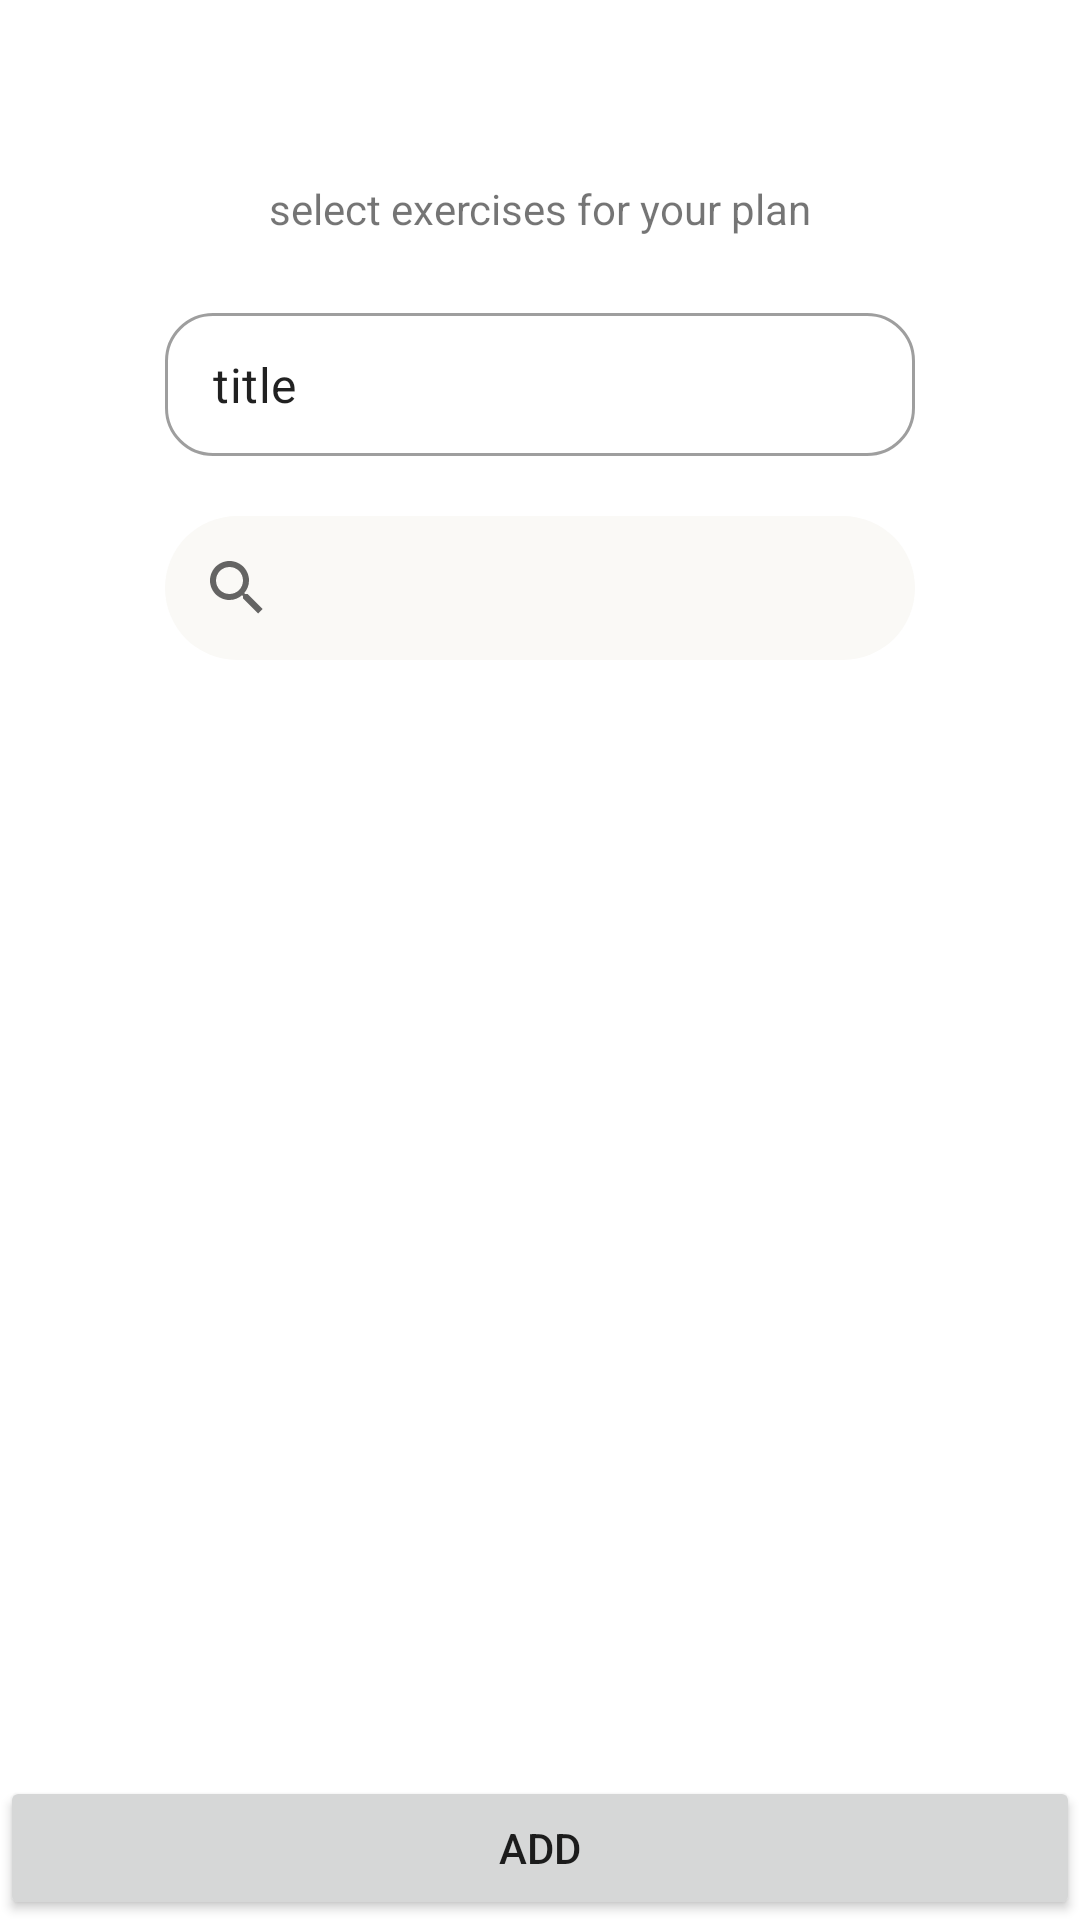

Android layout source for this screen:
<!-- AndroidManifest.xml: application theme Theme.FitnessApp -->
<!-- res/layout/fragment_create_workout_plan.xml -->
<?xml version="1.0" encoding="utf-8"?>
<layout xmlns:android="http://schemas.android.com/apk/res/android"
    xmlns:app="http://schemas.android.com/apk/res-auto"
    xmlns:tools="http://schemas.android.com/tools">

    <data>

    </data>

    <androidx.constraintlayout.widget.ConstraintLayout
        android:id="@+id/frameLayout2"
        android:layout_width="match_parent"
        android:layout_height="match_parent"
        tools:context=".ui.create_workoutPlan">

        <LinearLayout
            android:id="@+id/linearLayout3"
            android:layout_width="match_parent"
            android:layout_height="wrap_content"
            android:layout_marginTop="50dp"
            android:orientation="vertical"
            android:gravity="center"
            app:layout_constraintEnd_toEndOf="parent"
            app:layout_constraintStart_toStartOf="parent"
            app:layout_constraintTop_toTopOf="parent">

            <TextView
                android:layout_width="wrap_content"
                android:layout_height="wrap_content"
                android:layout_margin="10dp"
                android:layout_marginTop="40dp"
                android:text="@string/select_exercises_for_your_plan" />


            <com.google.android.material.textfield.TextInputLayout
                style="@style/Widget.MaterialComponents.TextInputLayout.OutlinedBox.Dense"
                android:layout_width="250dp"
                android:layout_height="wrap_content"
                android:layout_marginTop="10dp"
                app:shapeAppearance="@style/Rounded"

                tools:ignore="TouchTargetSizeCheck">

                <com.google.android.material.textfield.TextInputEditText
                    android:id="@+id/plan_title"
                    android:layout_width="match_parent"
                    android:layout_height="wrap_content"
                    android:text="@string/title" />

            </com.google.android.material.textfield.TextInputLayout>

            <SearchView
                android:id="@+id/searchView"
                android:layout_width="250dp"
                android:layout_marginTop="20dp"
                android:layout_height="match_parent"
                android:background="@drawable/rounded_offwhite_rectangle"/>

            <androidx.recyclerview.widget.RecyclerView
                android:id="@+id/RV_create_plan"
                android:layout_width="match_parent"
                android:layout_height="wrap_content" />


        </LinearLayout>

        <Button
            android:id="@+id/addplan"
            android:layout_width="match_parent"
            android:layout_height="wrap_content"
            android:text="@string/add"
            app:layout_constraintBottom_toBottomOf="parent"
            app:layout_constraintEnd_toEndOf="parent"
            app:layout_constraintStart_toStartOf="parent" />
    </androidx.constraintlayout.widget.ConstraintLayout>
</layout>
<!-- resources referenced by this layout -->
<resources>
  <!-- drawable rounded_offwhite_rectangle (drawable) -->
  <?xml version="1.0" encoding="utf-8"?>
      <shape xmlns:android="http://schemas.android.com/apk/res/android"
          android:shape="rectangle">
          <solid android:color="@color/offwhite" />
  
          <corners android:radius="32dp" />
      </shape>
  <string name="add">add</string>
  <string name="select_exercises_for_your_plan">select exercises for your plan</string>
  <string name="title">title</string>
  <style name="Rounded" parent="ShapeAppearance.MaterialComponents.SmallComponent">
          <item name="cornerFamily">rounded</item>
          <item name="cornerSize">16dp</item>
          <item name="color">@color/darkblue</item>
      </style>
  <style name="Theme.FitnessApp" parent="Theme.MaterialComponents.DayNight.DarkActionBar">
          
          <item name="colorPrimary">@color/purple_500</item>
          <item name="colorPrimaryVariant">@color/purple_700</item>
          <item name="colorOnPrimary">@color/background</item>
          
          <item name="colorSecondary">@color/teal_200</item>
          <item name="colorSecondaryVariant">@color/teal_700</item>
          <item name="colorOnSecondary">@color/black</item>
          
          <item name="android:statusBarColor" tools:targetApi="l">?attr/colorPrimaryVariant</item>
          
      </style>
  <color name="offwhite">#FAF9F6</color>
  <color name="darkblue">#241d9a</color>
  <color name="purple_500">#FF6200EE</color>
  <color name="purple_700">#FF3700B3</color>
  <color name="background">#e9f4ff</color>
  <color name="teal_200">#FF03DAC5</color>
  <color name="teal_700">#FF018786</color>
  <color name="black">#FF000000</color>
</resources>
